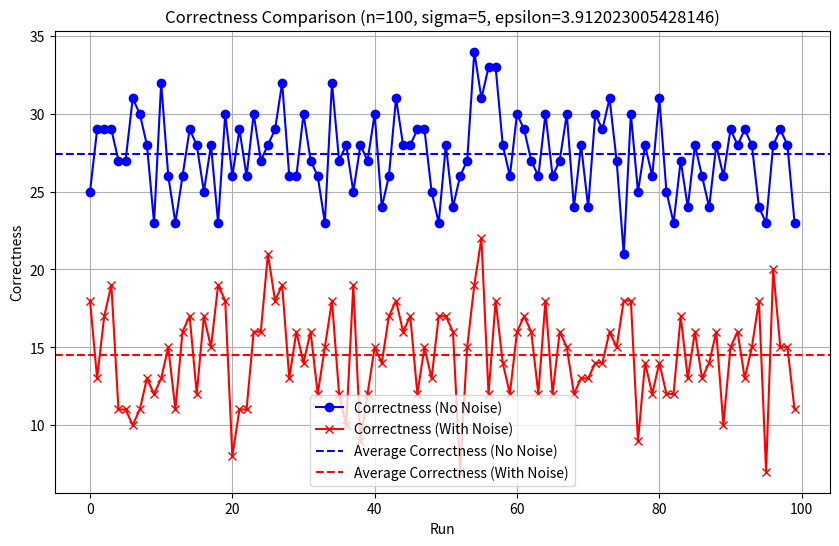

The matplotlib source for this figure:
import numpy as np
from scipy.stats import norm
import math
import csv
import matplotlib.pyplot as plt
from scipy.interpolate import make_interp_spline


def generate_gaussian_request_count(n, sigma):
    '''
    :param n: how many participants
    :param sigma: scale
    :return: list [c1,c2,c3,……,cn], ci represent how many people want to talk to pi
    '''
    samples = norm.rvs(loc=1, scale=sigma, size=n)
    samples = np.maximum(0, np.round(samples)).astype(int)
    total_sum = np.sum(samples)

    while total_sum != n:
        diff = int(total_sum - n)
        abs_diff = abs(diff)

        if abs_diff > n:
            abs_diff = n

        indices = np.random.choice(n, abs_diff, replace=False)

        if diff > 0:
            samples[indices] = np.maximum(0, samples[indices] - 1)
        else:
            samples[indices] += 1

        total_sum = np.sum(samples)

    return samples.tolist()


def generate_inputs(request_count):
    n = len(request_count)
    inputs = [-1] * n
    available_receivers = []

    for i in range(n):
        available_receivers.extend([i+1] * request_count[i])

    np.random.shuffle(available_receivers)

    for i in range(n):
        inputs[i] = available_receivers[i]

    return inputs


def local_dp(inputs, epsilon):
    n = len(inputs)
    p_true = np.exp(epsilon) / (n - 1 + np.exp(epsilon))
    p_fake = (n - 1) / (n - 1 + np.exp(epsilon))
    inputs_with_noise = inputs.copy()

    for i in range(n):
        if np.random.rand() < p_fake:
            possible_choices = [x for x in range(1, n + 1) if x != inputs[i]]
            inputs_with_noise[i] = np.random.choice(possible_choices)

    request_count_with_noise = [0] * n
    for request in inputs_with_noise:
        request_count_with_noise[request - 1] += 1  # 统计每个P_i收到的请求数量

    return inputs_with_noise, request_count_with_noise




# Example usage:
# request_count = [4, 0, 0, 0, 1, 0, 0, 0, 0, 5]
# inputs = generate_inputs(request_count)
# inputs_with_noise, request_count_with_noise = local_dp(inputs, np.log(10))
# print(inputs, request_count)
# print(inputs_with_noise, request_count_with_noise)


def generate_outputs(inputs, request_count):
    n = len(inputs)

    # Step 1: 找到 request_count 中值为 0 的项，并使用集合 NO
    NO = {i + 1 for i, count in enumerate(request_count) if count == 0}  # 使用集合存储 NO
    outputs = inputs.copy()  # 初始化 outputs 为 inputs 的副本
    processed_indices = []  # 用列表存储已经处理过的索引

    # Step 2: 遍历 request_count 中大于 0 的项
    for idx, count in enumerate(request_count):
        if count == 0:
            continue  # 如果为0，跳过处理


        # 当前处理的是 (idx + 1) 对应的值
        target_value = idx + 1

        # 找到 inputs 中所有等于 target_value 的项的索引，且这些索引还没有被处理过
        target_indices = [i for i, value in enumerate(inputs) if value == target_value]


        # 从这些 target_indices 中随机选择一个保留
        keep_index = np.random.choice(target_indices)


        # 其余项进行替换
        for i in target_indices:
            if i == keep_index:
                continue  # 保留该项，不做替换
            if NO:
                new_value = NO.pop()  # 从 NO 集合中随机选择并移除一个值
                outputs[i] = new_value  # 替换当前值

    return outputs


def calculate_max_difference(x, n, epsilon):
    probability_original = 1 / x
    probability_now = (math.exp(epsilon) / (n - 1 + math.exp(epsilon))) * (1/x)
    return probability_original, probability_now


def count_values(request_count):
    counts = [0] * len(request_count)  # Initialize a list to hold counts for each value
    for value in request_count:
        counts[value] += 1  # Increment the count for the value
    return counts


def calculate_average_difference(n, sigma, epsilon):
    request_count = generate_gaussian_request_count(n, sigma)
    request_count_count = count_values(request_count)
    # print("request_count: ", request_count)
    # print("request_count_count: ", request_count_count)
    sum_original = 0
    for i in range(1, n):
        sum_original += 1 * (request_count_count[i])
    average_original = sum_original / n
    # print("average_original: ", average_original)
    sum_now = 0
    for i in range(1, n):
        sum_now += (math.exp(epsilon) / (n - 1 + math.exp(epsilon))) * (request_count_count[i])
    average_now = sum_now / n
    # print("average_now: ", average_now)
    return average_original, average_now


def calculate_correctness(n, sigma, epsilon):
    request_count = generate_gaussian_request_count(n, sigma)
    inputs = generate_inputs(request_count)
    outputs = generate_outputs(inputs=inputs, request_count=request_count)
    inputs_with_noise, request_count_with_noise = local_dp(inputs, epsilon=epsilon)
    outputs_with_noise = generate_outputs(inputs=inputs_with_noise, request_count=request_count_with_noise)
    # print("Request_count: ", request_count)
    # print("Inputs:", inputs)
    # print("Outputs:", outputs)
    # print("Inputs_fake:", inputs_with_noise)
    # print("Outputs_fake:", outputs_with_noise)
    correctness = sum(1 for a, b in zip(inputs, outputs) if a == b)
    correctness_with_noise = sum(1 for a, b in zip(inputs, outputs_with_noise) if a == b)
    # print("Correctness: ", correctness)
    # print("Correctness_fake: ", correctness_with_noise)
    return correctness, correctness_with_noise


def analyze_correctness(m, n, sigma, epsilon):
    # 用于存储 correctness 和 correctness_with_noise 的列表
    correctness = []
    correctness_with_noise = []

    # 多次运行 test_correctness 并直接输出结果
    for run in range(1, m + 1):
        corr, corr_with_noise = calculate_correctness(n, sigma, epsilon)
        correctness.append(corr)
        correctness_with_noise.append(corr_with_noise)
        # print(f"Run {run}: Correctness = {corr}, Correctness with Noise = {corr_with_noise}")

    # 计算 correctness 和 correctness_with_noise 的平均值
    avg_correctness = np.mean(correctness)
    avg_correctness_with_noise = np.mean(correctness_with_noise)

    # 绘制图表
    plt.figure(figsize=(10, 6))

    # 绘制 correctness 和 correctness_with_noise 的曲线
    plt.plot(correctness, label="Correctness (No Noise)", color='blue', marker='o')
    plt.plot(correctness_with_noise, label="Correctness (With Noise)", color='red', marker='x')

    # 绘制平均值的直线
    plt.axhline(avg_correctness, color='blue', linestyle='--', label="Average Correctness (No Noise)")
    plt.axhline(avg_correctness_with_noise, color='red', linestyle='--', label="Average Correctness (With Noise)")

    # 图表标题和标签
    plt.title(f"Correctness Comparison (n={n}, sigma={sigma}, epsilon={epsilon})")
    plt.xlabel("Run")
    plt.ylabel("Correctness")
    plt.legend()
    plt.grid(True)

    # 显示图表
    plt.show()


def analyze_correctness_epsilon_effect(n, sigma, epsilon_values, runs=50):
    avg_correctness = []
    avg_correctness_with_noise = []

    for epsilon in epsilon_values:
        total_correctness = 0
        total_correctness_with_noise = 0

        # 多次运行 test_correctness 并计算平均值
        for _ in range(runs):
            correctness, correctness_with_noise = calculate_correctness(n, sigma, epsilon)
            total_correctness += correctness
            total_correctness_with_noise += correctness_with_noise

        avg_correctness.append(total_correctness / runs)
        avg_correctness_with_noise.append(total_correctness_with_noise / runs)

    # 平滑处理
    epsilon_smooth = np.linspace(min(epsilon_values), max(epsilon_values), 300)
    smooth_correctness = make_interp_spline(epsilon_values, avg_correctness)(epsilon_smooth)
    smooth_correctness_with_noise = make_interp_spline(epsilon_values, avg_correctness_with_noise)(epsilon_smooth)

    # 绘制图表
    plt.figure(figsize=(10, 6))

    plt.plot(epsilon_smooth, smooth_correctness, label="Correctness (No Noise)", color='blue')
    plt.plot(epsilon_smooth, smooth_correctness_with_noise, label="Correctness (With Noise)", color='red')

    plt.title(f"Effect of Epsilon on Correctness (n={n}, sigma={sigma})")
    plt.xlabel("Epsilon")
    plt.ylabel("Average Correctness")
    plt.legend()
    plt.grid(True)

    # 显示图表
    plt.show()


def analyze_correctness_sigma_effect(n, epsilon, sigma_values, runs=50):
    avg_correctness = []
    avg_correctness_with_noise = []

    for sigma in sigma_values:
        total_correctness = 0
        total_correctness_with_noise = 0

        # 多次运行 test_correctness 并计算平均值
        for _ in range(runs):
            correctness, correctness_with_noise = calculate_correctness(n, sigma, epsilon)
            total_correctness += correctness
            total_correctness_with_noise += correctness_with_noise

        avg_correctness.append(total_correctness / runs)
        avg_correctness_with_noise.append(total_correctness_with_noise / runs)

    # 平滑处理
    sigma_smooth = np.linspace(min(sigma_values), max(sigma_values), 300)
    smooth_correctness = make_interp_spline(sigma_values, avg_correctness)(sigma_smooth)
    smooth_correctness_with_noise = make_interp_spline(sigma_values, avg_correctness_with_noise)(sigma_smooth)

    # 绘制图表
    plt.figure(figsize=(10, 6))

    plt.plot(sigma_smooth, smooth_correctness, label="Correctness (No Noise)", color='blue')
    plt.plot(sigma_smooth, smooth_correctness_with_noise, label="Correctness (With Noise)", color='red')

    plt.title(f"Effect of Sigma on Correctness (n={n}, epsilon={epsilon})")
    plt.xlabel("Sigma")
    plt.ylabel("Average Correctness")
    plt.legend()
    plt.grid(True)

    # 显示图表
    plt.show()


analyze_correctness(m=100, n=100, sigma=5, epsilon=np.log(50))

# epsilon_correctness_values = [np.log(1), np.log(2), np.log(5), np.log(10), np.log(20), np.log(50), np.log(80), np.log(100)]
# analyze_epsilon_effect(n=100, sigma=5, epsilon_values=epsilon_values)

# sigma_values = [2 ** i for i in range(5)]
# analyze_correctness_sigma_effect(n=100, epsilon=np.log(50), sigma_values=sigma_values)